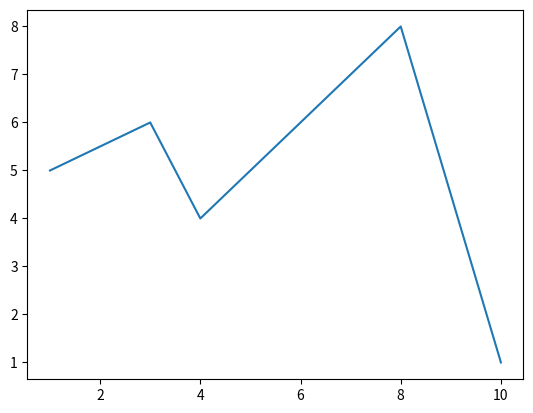

Write Python code to recreate this figure.
from numpy import clip, log10, array, kaiser
from scipy.fftpack import fft, fftshift
import matplotlib.pyplot as plt
import numpy

#frequency respose of a kaiser window
#===============================================================================
# window = kaiser(51, 14)
# plt.plot(window)
# plt.title("Kaiser window")
# plt.ylabel("Amplitude")
# plt.xlabel("Sample")
# plt.show()
# A = fft(window, 2048) / 25.5
# mag = abs(fftshift(A))
# freq = numpy.linspace(-0.5, 0.5, len(A))
# response = 20 * log10(mag)
# response = clip(response, -100, 100)
# plt.plot(freq, response)
# plt.title("Frequency response of Kaiser window")
# plt.ylabel("Magnitude [dB]")
# plt.xlabel("Normalized frequency [cycles per sample]")
# plt.axis('tight'); plt.show()
# 
# WINDOW = 5
# data = [1, 2, 3, 4, 5, 5, 5, 5, 5, 5, 5, 5, 5, 5, 5]
# extended_data = numpy.hstack([[data[0]] * (WINDOW - 1), data])
# weightings = numpy.repeat(1.0, WINDOW) / WINDOW
# smoothed = numpy.convolve(extended_data, weightings)[WINDOW - 1:-(WINDOW - 1)]
# time = range(0, len(data))
# 
# plt.plot(time, data)
# plt.plot(time, smoothed)
# plt.show()
#===============================================================================


a = numpy.array([1, 3, 4, 5, 8, 10])
d = numpy.array([5, 6, 4, 5, 8, 1])
b = numpy.array(["a", "a", "b", "a", "b", "b"])
condlist = [a % 2 == 0]
choicelist = [a]
c=  numpy.select(condlist, choicelist)
print(c)
plt.plot(a, d)
plt.show()


print(b[numpy.where(a % 2 == 0)])